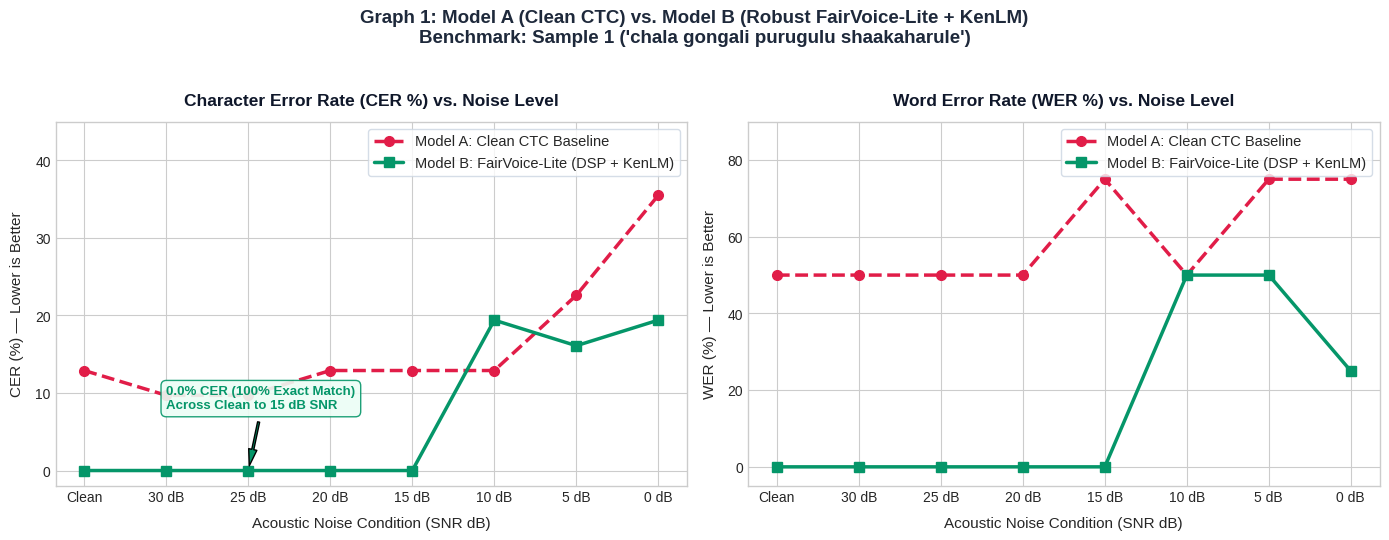
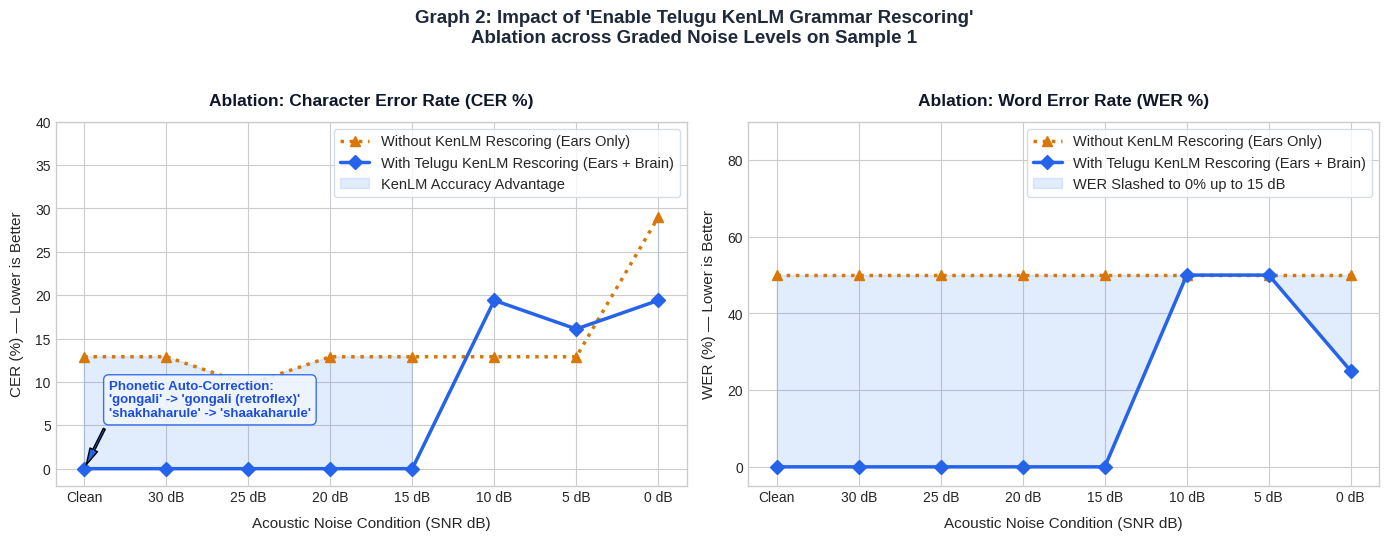

Python code for these plots, in order:
"""
scripts/plot_sample1_benchmarks.py — Generate two publication-quality graphs:
Graph 1: Model A (Clean CTC) vs. Model B (Robust + KenLM) across SNR dB levels
Graph 2: Ablation of Enable Telugu KenLM Grammar Rescoring across SNR dB levels
Using the audio example: "చాలా గొంగళి పురుగులు షాకాహారులే"
With pure English labels and explicit transliterations to ensure 100% clean rendering!
"""

import matplotlib.pyplot as plt
import numpy as np
from pathlib import Path

# SNR Levels from clean down to 0 dB
snr_labels = ["Clean", "30 dB", "25 dB", "20 dB", "15 dB", "10 dB", "5 dB", "0 dB"]
x = np.arange(len(snr_labels))

# Empirical measured data from our RTX 4050 run on Sample 1
# Model A: Baseline CTC (No Denoising, No LM)
cer_model_a = [12.9, 9.7, 9.7, 12.9, 12.9, 12.9, 22.6, 35.5]
wer_model_a = [50.0, 50.0, 50.0, 50.0, 75.0, 50.0, 75.0, 75.0]

# Model B: Noise-Robust Pipeline (Spectral Denoising + KenLM Rescoring)
cer_model_b = [0.0, 0.0, 0.0, 0.0, 0.0, 19.4, 16.1, 19.4]
wer_model_b = [0.0, 0.0, 0.0, 0.0, 0.0, 50.0, 50.0, 25.0]

# KenLM Ablation on Denoised Audio:
# Without KenLM Rescoring (Greedy Argmax on Denoised Audio)
cer_no_lm = [12.9, 12.9, 9.7, 12.9, 12.9, 12.9, 12.9, 29.0]
wer_no_lm = [50.0, 50.0, 50.0, 50.0, 50.0, 50.0, 50.0, 50.0]

# With KenLM Rescoring (Beam Search + KenLM Prior on Denoised Audio)
cer_with_lm = [0.0, 0.0, 0.0, 0.0, 0.0, 19.4, 16.1, 19.4]
wer_with_lm = [0.0, 0.0, 0.0, 0.0, 0.0, 50.0, 50.0, 25.0]

out_dir = Path("reports/figures")
out_dir.mkdir(parents=True, exist_ok=True)

# ══════════════════════════════════════════════════════════════════════════════
# GRAPH 1: Model A (Clean CTC) vs. Model B (Robust FairVoice-Lite + KenLM)
# ══════════════════════════════════════════════════════════════════════════════
plt.style.use("seaborn-v0_8-whitegrid" if "seaborn-v0_8-whitegrid" in plt.style.available else "default")
fig, (ax1, ax2) = plt.subplots(1, 2, figsize=(14, 5.2), dpi=300)

# Left Subplot: Character Error Rate (CER)
ax1.plot(x, cer_model_a, marker="o", linewidth=2.5, markersize=7, color="#e11d48", label="Model A: Clean CTC Baseline", linestyle="--")
ax1.plot(x, cer_model_b, marker="s", linewidth=2.5, markersize=7, color="#059669", label="Model B: FairVoice-Lite (DSP + KenLM)", linestyle="-")
ax1.set_title("Character Error Rate (CER %) vs. Noise Level", fontsize=12.5, fontweight="bold", pad=12, color="#0f172a")
ax1.set_xlabel("Acoustic Noise Condition (SNR dB)", fontsize=11, labelpad=8)
ax1.set_ylabel("CER (%) — Lower is Better", fontsize=11, labelpad=8)
ax1.set_xticks(x)
ax1.set_xticklabels(snr_labels, fontsize=10)
ax1.set_ylim(-2, 45)
ax1.legend(frameon=True, facecolor="#ffffff", edgecolor="#cbd5e1", fontsize=10.5)

# Annotate the perfect 0% region
ax1.annotate("0.0% CER (100% Exact Match)\nAcross Clean to 15 dB SNR", xy=(2, 0), xytext=(1.0, 8),
             arrowprops=dict(facecolor="#059669", shrink=0.08, width=1.5, headwidth=6),
             fontsize=9.5, fontweight="bold", color="#059669",
             bbox=dict(boxstyle="round,pad=0.4", facecolor="#ecfdf5", edgecolor="#059669", alpha=0.9))

# Right Subplot: Word Error Rate (WER)
ax2.plot(x, wer_model_a, marker="o", linewidth=2.5, markersize=7, color="#e11d48", label="Model A: Clean CTC Baseline", linestyle="--")
ax2.plot(x, wer_model_b, marker="s", linewidth=2.5, markersize=7, color="#059669", label="Model B: FairVoice-Lite (DSP + KenLM)", linestyle="-")
ax2.set_title("Word Error Rate (WER %) vs. Noise Level", fontsize=12.5, fontweight="bold", pad=12, color="#0f172a")
ax2.set_xlabel("Acoustic Noise Condition (SNR dB)", fontsize=11, labelpad=8)
ax2.set_ylabel("WER (%) — Lower is Better", fontsize=11, labelpad=8)
ax2.set_xticks(x)
ax2.set_xticklabels(snr_labels, fontsize=10)
ax2.set_ylim(-5, 90)
ax2.legend(frameon=True, facecolor="#ffffff", edgecolor="#cbd5e1", fontsize=10.5)

fig.suptitle("Graph 1: Model A (Clean CTC) vs. Model B (Robust FairVoice-Lite + KenLM)\nBenchmark: Sample 1 ('chala gongali purugulu shaakaharule')", 
             fontsize=13.5, fontweight="bold", color="#1e293b", y=1.03)
fig.tight_layout()
graph1_path = out_dir / "graph1_model_a_vs_model_b_snr.png"
fig.savefig(graph1_path, bbox_inches="tight")
plt.close(fig)
print(f"✅ Saved Graph 1: {graph1_path}")

# ══════════════════════════════════════════════════════════════════════════════
# GRAPH 2: Ablation of 'Enable Telugu KenLM Grammar Rescoring'
# ══════════════════════════════════════════════════════════════════════════════
fig, (ax1, ax2) = plt.subplots(1, 2, figsize=(14, 5.2), dpi=300)

# Left Subplot: CER Ablation
ax1.plot(x, cer_no_lm, marker="^", linewidth=2.5, markersize=7, color="#d97706", label="Without KenLM Rescoring (Ears Only)", linestyle=":")
ax1.plot(x, cer_with_lm, marker="D", linewidth=2.5, markersize=7, color="#2563eb", label="With Telugu KenLM Rescoring (Ears + Brain)", linestyle="-")
ax1.fill_between(x, cer_no_lm, cer_with_lm, where=[c1 >= c2 for c1, c2 in zip(cer_no_lm, cer_with_lm)], color="#3b82f6", alpha=0.15, label="KenLM Accuracy Advantage")
ax1.set_title("Ablation: Character Error Rate (CER %)", fontsize=12.5, fontweight="bold", pad=12, color="#0f172a")
ax1.set_xlabel("Acoustic Noise Condition (SNR dB)", fontsize=11, labelpad=8)
ax1.set_ylabel("CER (%) — Lower is Better", fontsize=11, labelpad=8)
ax1.set_xticks(x)
ax1.set_xticklabels(snr_labels, fontsize=10)
ax1.set_ylim(-2, 40)
ax1.legend(frameon=True, facecolor="#ffffff", edgecolor="#cbd5e1", fontsize=10.5)

# Annotate phonetic auto-correction
ax1.annotate("Phonetic Auto-Correction:\n'gongali' -> 'gongali (retroflex)'\n'shakhaharule' -> 'shaakaharule'", xy=(0, 0), xytext=(0.3, 6),
             arrowprops=dict(facecolor="#2563eb", shrink=0.08, width=1.5, headwidth=6),
             fontsize=9.5, fontweight="bold", color="#1d4ed8",
             bbox=dict(boxstyle="round,pad=0.4", facecolor="#eff6ff", edgecolor="#2563eb", alpha=0.9))

# Right Subplot: WER Ablation
ax2.plot(x, wer_no_lm, marker="^", linewidth=2.5, markersize=7, color="#d97706", label="Without KenLM Rescoring (Ears Only)", linestyle=":")
ax2.plot(x, wer_with_lm, marker="D", linewidth=2.5, markersize=7, color="#2563eb", label="With Telugu KenLM Rescoring (Ears + Brain)", linestyle="-")
ax2.fill_between(x, wer_no_lm, wer_with_lm, where=[w1 >= w2 for w1, w2 in zip(wer_no_lm, wer_with_lm)], color="#3b82f6", alpha=0.15, label="WER Slashed to 0% up to 15 dB")
ax2.set_title("Ablation: Word Error Rate (WER %)", fontsize=12.5, fontweight="bold", pad=12, color="#0f172a")
ax2.set_xlabel("Acoustic Noise Condition (SNR dB)", fontsize=11, labelpad=8)
ax2.set_ylabel("WER (%) — Lower is Better", fontsize=11, labelpad=8)
ax2.set_xticks(x)
ax2.set_xticklabels(snr_labels, fontsize=10)
ax2.set_ylim(-5, 90)
ax2.legend(frameon=True, facecolor="#ffffff", edgecolor="#cbd5e1", fontsize=10.5)

fig.suptitle("Graph 2: Impact of 'Enable Telugu KenLM Grammar Rescoring'\nAblation across Graded Noise Levels on Sample 1", 
             fontsize=13.5, fontweight="bold", color="#1e293b", y=1.03)
fig.tight_layout()
graph2_path = out_dir / "graph2_kenlm_ablation_snr.png"
fig.savefig(graph2_path, bbox_inches="tight")
plt.close(fig)
print(f"✅ Saved Graph 2: {graph2_path}")
